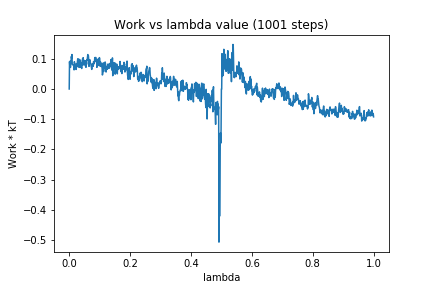

The file beside this chart, header and first rows:
0, 0.0
1, 0.09048
2, 0.07448
3, 0.09225
4, 0.0714
5, 0.08477
6, 0.0892
7, 0.1075
8, 0.1013
9, 0.1141
10, 0.08173
11, 0.08061
12, 0.07983
13, 0.08005
14, 0.07852
15, 0.07839
16, 0.06324
17, 0.09033
18, 0.08139
19, 0.06682
20, 0.07837
21, 0.07988
22, 0.0825
23, 0.06467
24, 0.0804
25, 0.08357
26, 0.08288
27, 0.09114
28, 0.09964
29, 0.07364
30, 0.09891
31, 0.09273
32, 0.09438
33, 0.07138
34, 0.09791
35, 0.08533
36, 0.09165
37, 0.09425
38, 0.0722
39, 0.08622
40, 0.07335
41, 0.06778
42, 0.08035
43, 0.08479
44, 0.1006
45, 0.0795
46, 0.1037
47, 0.08074
48, 0.08907
49, 0.085
50, 0.09447
51, 0.08266
52, 0.09372
53, 0.07629
54, 0.08396
55, 0.07174
56, 0.091
57, 0.08158
58, 0.09682
59, 0.09569
60, 0.1044
... 940 more rows
